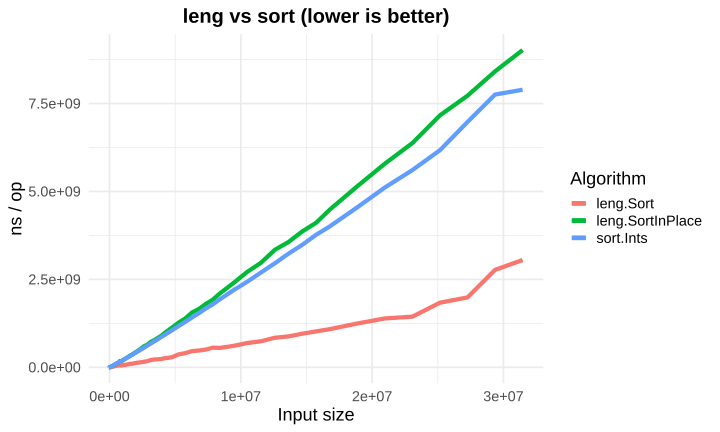

Source data for this figure (header and first rows):
size, lengSort, lengSortInPlace, stl
512, 39528, 40107, 50347
576, 40985, 41823, 64999
640, 57225, 59265, 71679
704, 60837, 59023, 82044
768, 73237, 76815, 94774
832, 77626, 73515, 95784
896, 80549, 78761, 101501
960, 81473, 81611, 113337
1024, 104867, 95180, 120367
1152, 109970, 102054, 138339
1280, 129002, 117648, 151587
1408, 138647, 124581, 174023
1536, 171874, 149989, 193003
1664, 167922, 154319, 209945
1792, 182519, 163922, 226240
1920, 188322, 183728, 255619
2048, 165809, 211722, 261268
2304, 162343, 218100, 282155
2560, 174138, 253917, 315853
2816, 184392, 273429, 352343
3072, 219400, 325458, 389027
3328, 218740, 331987, 424083
3584, 242667, 365601, 460055
3840, 252669, 385848, 496903
4096, 250401, 431184, 530343
4608, 261300, 466525, 584892
5120, 347360, 573819, 710044
5632, 324490, 602348, 760021
6144, 379278, 704315, 835002
6656, 375934, 725653, 909235
7168, 440797, 793073, 983004
7680, 461611, 895401, 1141092
8192, 505247, 992812, 1244551
9216, 511478, 1110155, 1292709
10240, 596994, 1235435, 1444330
11264, 581882, 1550674, 1743792
12288, 768326, 1636507, 1823866
13312, 722204, 1595143, 2064677
14336, 773682, 1770780, 2087930
15360, 858897, 2051422, 2637031
16384, 1147341, 2261154, 2653066
18432, 1010264, 2486487, 3008632
20480, 1540878, 2826882, 3299818
22528, 1157633, 3246616, 3482205
24576, 1597045, 3826849, 4105149
26624, 1602278, 3655114, 4275099
28672, 1640931, 4073681, 4890528
30720, 1726846, 4041594, 4809074
32768, 1963479, 4505153, 5544082
36864, 2056203, 5058903, 5862979
40960, 2386264, 5873161, 6997152
45056, 2611852, 6330767, 7340315
49152, 3251278, 7295560, 8061756
53248, 3141280, 7576276, 9173772
57344, 3373087, 8287858, 9971896
61440, 3613436, 9007325, 10280770
65536, 4185532, 10945499, 11246818
73728, 5237715, 11392900, 12549988
81920, 5155147, 12772830, 13921083
90112, 5784459, 13994311, 15526581
... 68 more rows
